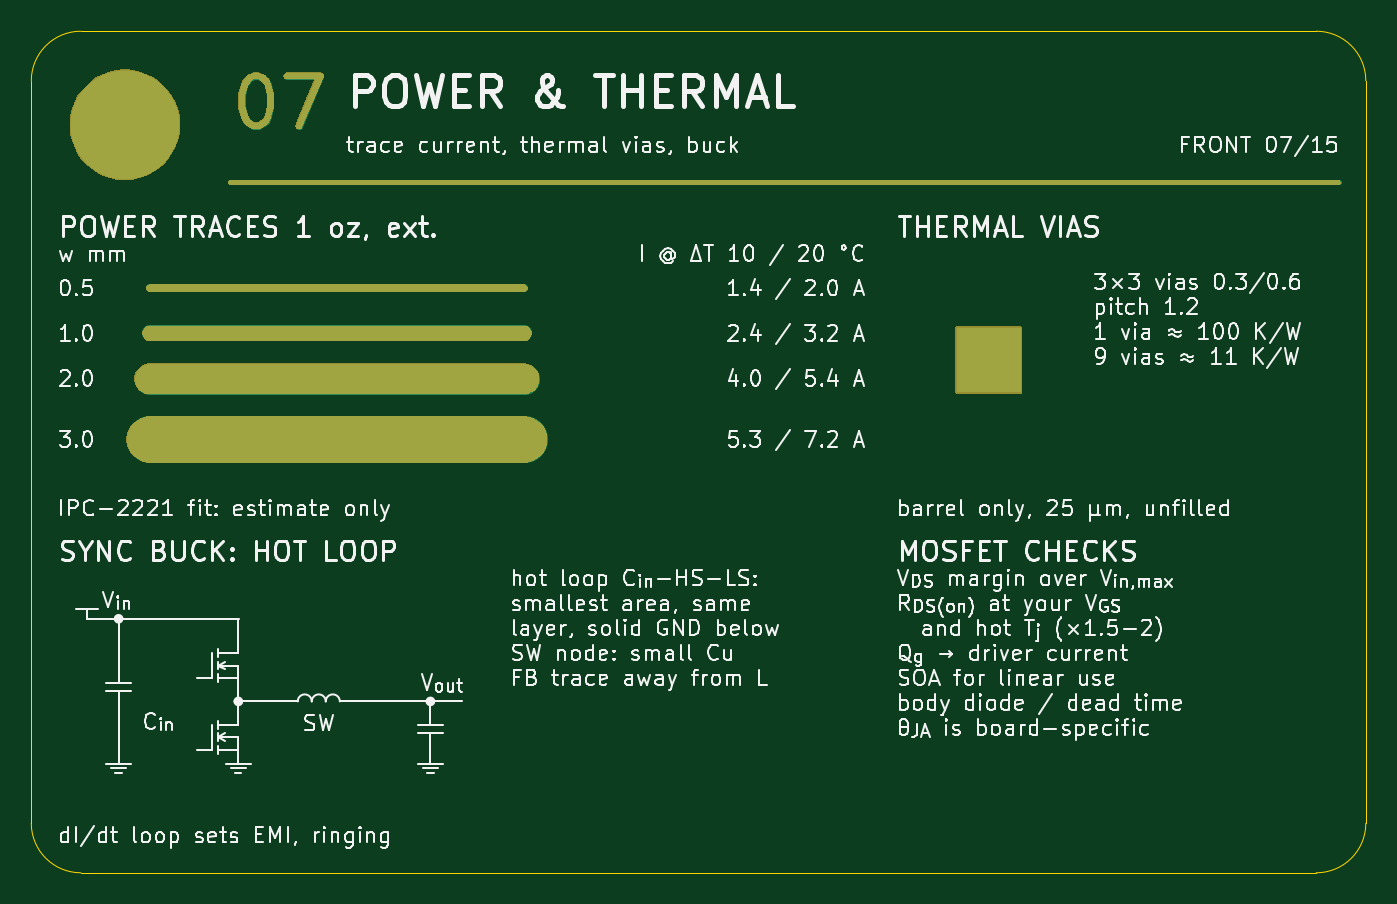
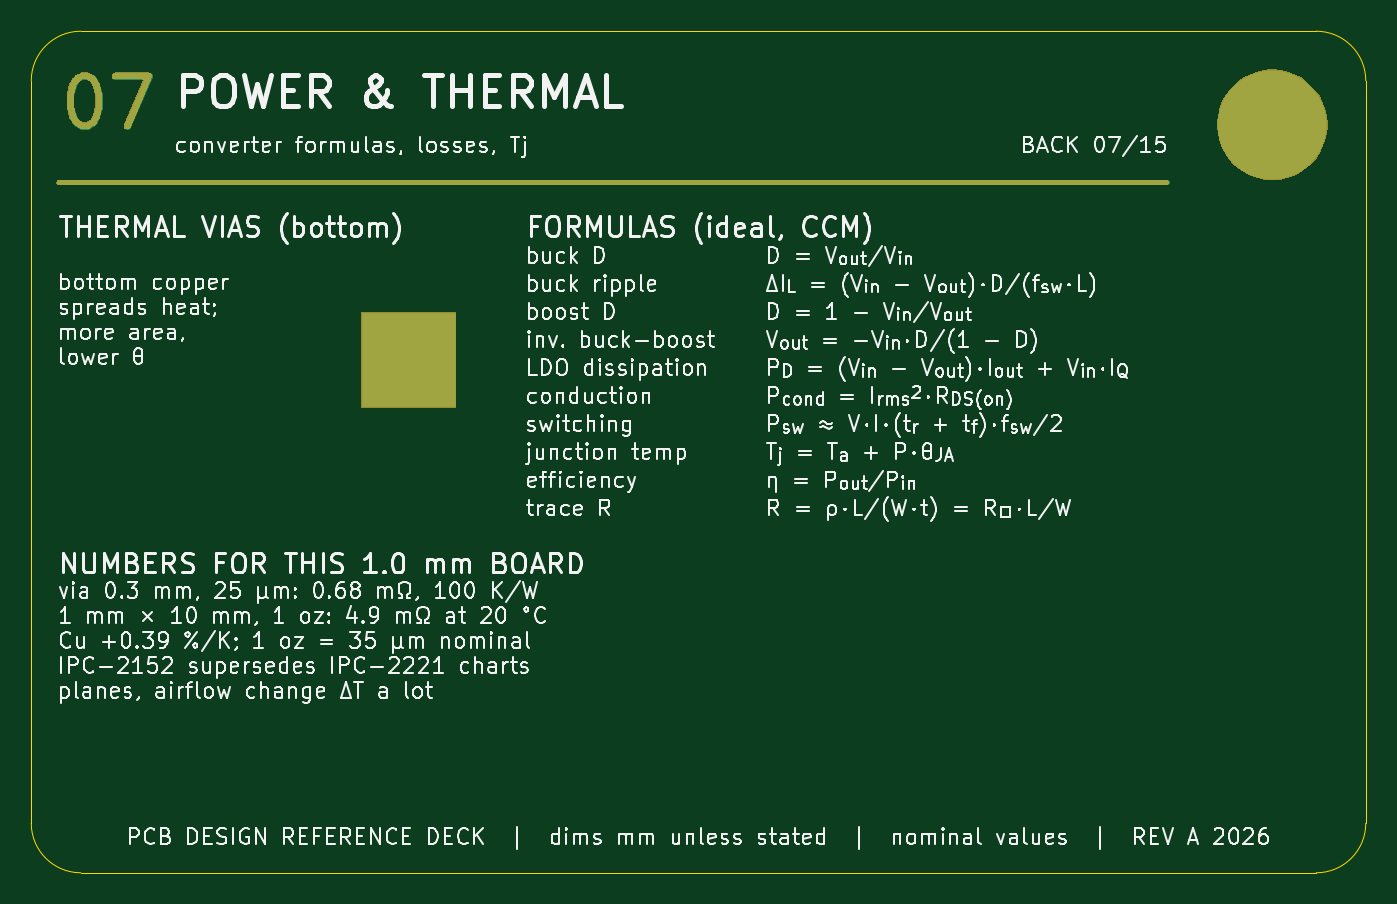
Circuit board: 7 layer files. Board 85.6 x 54.0 mm.
- bottom_copper: 07_POWER_THERMAL-B_Cu.gbl (2213 bytes)
- bottom_mask: 07_POWER_THERMAL-B_Mask.gbs (15471 bytes)
- bottom_silk: 07_POWER_THERMAL-B_Silkscreen.gbo (271755 bytes)
- outline: 07_POWER_THERMAL-Edge_Cuts.gm1 (910 bytes)
- top_copper: 07_POWER_THERMAL-F_Cu.gtl (2689 bytes)
- top_mask: 07_POWER_THERMAL-F_Mask.gts (20233 bytes)
- top_silk: 07_POWER_THERMAL-F_Silkscreen.gto (233811 bytes)

=== bottom_copper: 07_POWER_THERMAL-B_Cu.gbl ===
%TF.GenerationSoftware,KiCad,Pcbnew,10.0.7*%
%TF.CreationDate,2026-10-19T23:29:49+02:00*%
%TF.ProjectId,07_POWER_THERMAL,30375f50-4f57-4455-925f-544845524d41,REV A*%
%TF.SameCoordinates,Original*%
%TF.FileFunction,Copper,L2,Bot*%
%TF.FilePolarity,Positive*%
%FSLAX46Y46*%
G04 Gerber Fmt 4.6, Leading zero omitted, Abs format (unit mm)*
G04 Created by KiCad (PCBNEW 10.0.7) date 2026-10-19 23:29:49*
%MOMM*%
%LPD*%
G01*
G04 APERTURE LIST*
%ADD10C,0.450000*%
%TA.AperFunction,NonConductor*%
%ADD11C,0.450000*%
%TD*%
%TA.AperFunction,ComponentPad*%
%ADD12C,7.000000*%
%TD*%
%TA.AperFunction,SMDPad,CuDef*%
%ADD13R,6.000000X6.000000*%
%TD*%
%TA.AperFunction,ViaPad*%
%ADD14C,0.600000*%
%TD*%
%TA.AperFunction,Conductor*%
%ADD15C,0.300000*%
%TD*%
G04 APERTURE END LIST*
D10*
D11*
X82332519Y-2856980D02*
X82027757Y-2856980D01*
X82027757Y-2856980D02*
X81722995Y-3009361D01*
X81722995Y-3009361D02*
X81570614Y-3161742D01*
X81570614Y-3161742D02*
X81418233Y-3466504D01*
X81418233Y-3466504D02*
X81265852Y-4076028D01*
X81265852Y-4076028D02*
X81265852Y-4837933D01*
X81265852Y-4837933D02*
X81418233Y-5447457D01*
X81418233Y-5447457D02*
X81570614Y-5752219D01*
X81570614Y-5752219D02*
X81722995Y-5904600D01*
X81722995Y-5904600D02*
X82027757Y-6056980D01*
X82027757Y-6056980D02*
X82332519Y-6056980D01*
X82332519Y-6056980D02*
X82637281Y-5904600D01*
X82637281Y-5904600D02*
X82789662Y-5752219D01*
X82789662Y-5752219D02*
X82942043Y-5447457D01*
X82942043Y-5447457D02*
X83094424Y-4837933D01*
X83094424Y-4837933D02*
X83094424Y-4076028D01*
X83094424Y-4076028D02*
X82942043Y-3466504D01*
X82942043Y-3466504D02*
X82789662Y-3161742D01*
X82789662Y-3161742D02*
X82637281Y-3009361D01*
X82637281Y-3009361D02*
X82332519Y-2856980D01*
X80199186Y-2856980D02*
X78065852Y-2856980D01*
X78065852Y-2856980D02*
X79437281Y-6056980D01*
D12*
%TO.P,H1,*%
%TO.N,*%
X6000000Y-6000000D03*
%TD*%
D13*
%TO.P,P3,1*%
%TO.N,REF5*%
X61400000Y-21087500D03*
%TD*%
D14*
%TO.N,REF5*%
X60200000Y-22287500D03*
X62600000Y-19887500D03*
X62600000Y-21087500D03*
X61400000Y-21087500D03*
X60200000Y-21087500D03*
X62600000Y-22287500D03*
X60200000Y-19887500D03*
X61400000Y-19887500D03*
X61400000Y-22287500D03*
%TD*%
%TO.N,*%
D15*
X83850000Y-9700000D02*
X12750000Y-9700000D01*
%TD*%
M02*

=== bottom_mask: 07_POWER_THERMAL-B_Mask.gbs (15471 bytes, source omitted) ===
=== bottom_silk: 07_POWER_THERMAL-B_Silkscreen.gbo (271755 bytes, source omitted) ===
=== outline: 07_POWER_THERMAL-Edge_Cuts.gm1 ===
%TF.GenerationSoftware,KiCad,Pcbnew,10.0.7*%
%TF.CreationDate,2026-10-19T23:29:50+02:00*%
%TF.ProjectId,07_POWER_THERMAL,30375f50-4f57-4455-925f-544845524d41,REV A*%
%TF.SameCoordinates,Original*%
%TF.FileFunction,Profile,NP*%
%FSLAX46Y46*%
G04 Gerber Fmt 4.6, Leading zero omitted, Abs format (unit mm)*
G04 Created by KiCad (PCBNEW 10.0.7) date 2026-10-19 23:29:50*
%MOMM*%
%LPD*%
G01*
G04 APERTURE LIST*
%TA.AperFunction,Profile*%
%ADD10C,0.050000*%
%TD*%
G04 APERTURE END LIST*
D10*
X0Y-3180000D02*
G75*
G02*
X3180000Y0I3179999J1D01*
G01*
X0Y-50800000D02*
X0Y-3180000D01*
X3180000Y0D02*
X82420000Y0D01*
X3180000Y-53980000D02*
G75*
G02*
X0Y-50800000I0J3180000D01*
G01*
X82420000Y0D02*
G75*
G02*
X85600000Y-3180000I0J-3180000D01*
G01*
X82420000Y-53980000D02*
X3180000Y-53980000D01*
X85600000Y-3180000D02*
X85600000Y-50800000D01*
X85600000Y-50800000D02*
G75*
G02*
X82420000Y-53980000I-3180000J0D01*
G01*
M02*

=== top_copper: 07_POWER_THERMAL-F_Cu.gtl ===
%TF.GenerationSoftware,KiCad,Pcbnew,10.0.7*%
%TF.CreationDate,2026-10-19T23:29:49+02:00*%
%TF.ProjectId,07_POWER_THERMAL,30375f50-4f57-4455-925f-544845524d41,REV A*%
%TF.SameCoordinates,Original*%
%TF.FileFunction,Copper,L1,Top*%
%TF.FilePolarity,Positive*%
%FSLAX46Y46*%
G04 Gerber Fmt 4.6, Leading zero omitted, Abs format (unit mm)*
G04 Created by KiCad (PCBNEW 10.0.7) date 2026-10-19 23:29:49*
%MOMM*%
%LPD*%
G01*
G04 APERTURE LIST*
%ADD10C,0.450000*%
%TA.AperFunction,NonConductor*%
%ADD11C,0.450000*%
%TD*%
%TA.AperFunction,SMDPad,CuDef*%
%ADD12R,4.200000X4.200000*%
%TD*%
%TA.AperFunction,ComponentPad*%
%ADD13C,7.000000*%
%TD*%
%TA.AperFunction,ViaPad*%
%ADD14C,0.600000*%
%TD*%
%TA.AperFunction,Conductor*%
%ADD15C,0.300000*%
%TD*%
%TA.AperFunction,Conductor*%
%ADD16C,0.500000*%
%TD*%
%TA.AperFunction,Conductor*%
%ADD17C,1.000000*%
%TD*%
%TA.AperFunction,Conductor*%
%ADD18C,2.000000*%
%TD*%
%TA.AperFunction,Conductor*%
%ADD19C,3.000000*%
%TD*%
G04 APERTURE END LIST*
D10*
D11*
X14267480Y-2856980D02*
X14572242Y-2856980D01*
X14572242Y-2856980D02*
X14877004Y-3009361D01*
X14877004Y-3009361D02*
X15029385Y-3161742D01*
X15029385Y-3161742D02*
X15181766Y-3466504D01*
X15181766Y-3466504D02*
X15334147Y-4076028D01*
X15334147Y-4076028D02*
X15334147Y-4837933D01*
X15334147Y-4837933D02*
X15181766Y-5447457D01*
X15181766Y-5447457D02*
X15029385Y-5752219D01*
X15029385Y-5752219D02*
X14877004Y-5904600D01*
X14877004Y-5904600D02*
X14572242Y-6056980D01*
X14572242Y-6056980D02*
X14267480Y-6056980D01*
X14267480Y-6056980D02*
X13962718Y-5904600D01*
X13962718Y-5904600D02*
X13810337Y-5752219D01*
X13810337Y-5752219D02*
X13657956Y-5447457D01*
X13657956Y-5447457D02*
X13505575Y-4837933D01*
X13505575Y-4837933D02*
X13505575Y-4076028D01*
X13505575Y-4076028D02*
X13657956Y-3466504D01*
X13657956Y-3466504D02*
X13810337Y-3161742D01*
X13810337Y-3161742D02*
X13962718Y-3009361D01*
X13962718Y-3009361D02*
X14267480Y-2856980D01*
X16400813Y-2856980D02*
X18534147Y-2856980D01*
X18534147Y-2856980D02*
X17162718Y-6056980D01*
D12*
%TO.P,P2,1*%
%TO.N,REF5*%
X61400000Y-21087500D03*
%TD*%
D13*
%TO.P,H1,*%
%TO.N,*%
X6000000Y-6000000D03*
%TD*%
D14*
%TO.N,REF5*%
X60200000Y-22287500D03*
X62600000Y-19887500D03*
X62600000Y-21087500D03*
X61400000Y-21087500D03*
X60200000Y-21087500D03*
X62600000Y-22287500D03*
X60200000Y-19887500D03*
X61400000Y-19887500D03*
X61400000Y-22287500D03*
%TD*%
%TO.N,*%
D15*
X12750000Y-9700000D02*
X83850000Y-9700000D01*
%TO.N,REF1*%
D16*
X7600000Y-16487500D02*
X31600000Y-16487500D01*
%TO.N,REF2*%
D17*
X7600000Y-19387500D02*
X31600000Y-19387500D01*
%TO.N,REF3*%
D18*
X7600000Y-22287500D02*
X31600000Y-22287500D01*
%TO.N,REF4*%
D19*
X7600000Y-26187500D02*
X31600000Y-26187500D01*
%TD*%
M02*

=== top_mask: 07_POWER_THERMAL-F_Mask.gts (20233 bytes, source omitted) ===
=== top_silk: 07_POWER_THERMAL-F_Silkscreen.gto (233811 bytes, source omitted) ===
